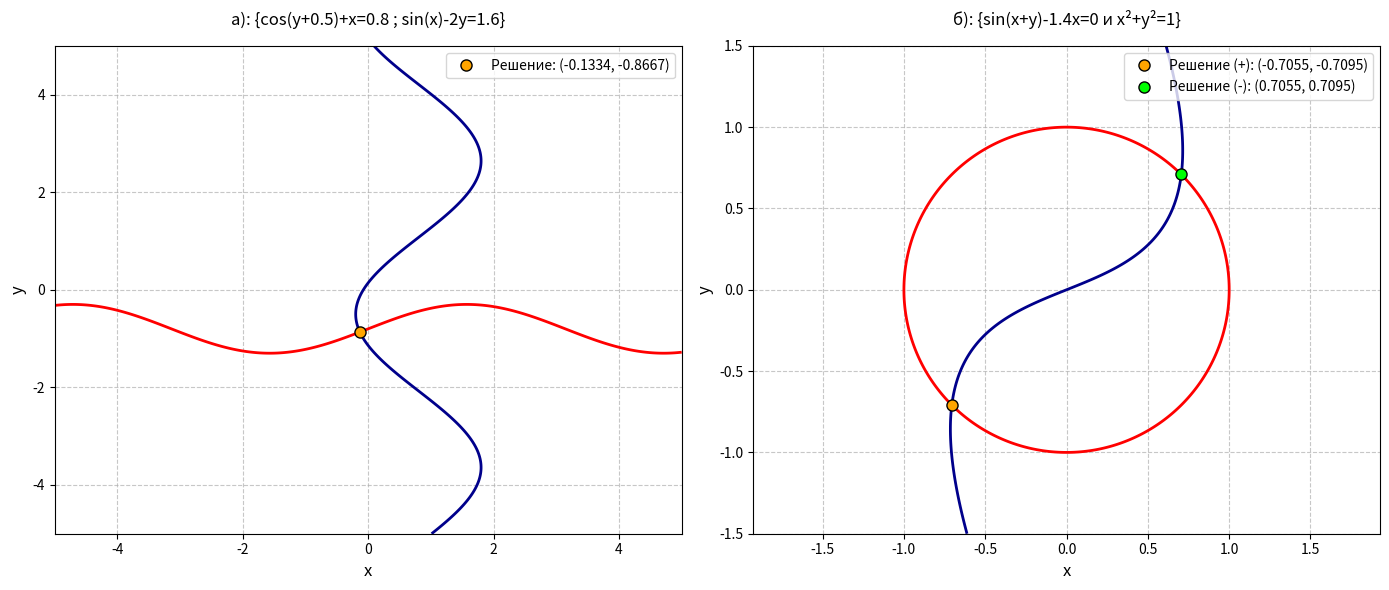

Write Python code to recreate this figure.
import numpy as np
import matplotlib.pyplot as plt
from scipy.optimize import fsolve


def Sys1(x, y):
    x_new = 0.8 - np.cos(y + 0.5)
    y_new = (np.sin(x) - 1.6) / 2

    return x_new, y_new


def Sys2Minus(x, y):
    x_new = np.sin(x + y) / 1.4
    y_new = np.sqrt(1 - x**2)

    return x_new, y_new


def Sys2Plus(x, y):
    x_new = np.sin(x + y) / 1.4
    y_new = -np.sqrt(1 - x**2)

    return x_new, y_new


def SimpleIter(x0, y0, system, eps=0.001, max_iter=1000):
    x, y = x0, y0

    for i in range(max_iter):
        x_new, y_new = system(x, y)

        if np.abs(x_new - x) < eps and np.abs(y_new - y) < eps:
            break

        x, y = x_new, y_new

    return x_new, y_new


def NewtonSolve(system, x0, y0, eps=0.001, max_iter=100):

    def equations(vars):
        x, y = vars
        f1, f2 = system(x, y)
        return [f1 - x, f2 - y]

    def jacobian(vars):
        x, y = vars
        h = 1e-6

        J = np.zeros((2, 2))

        # df1/dx
        f1, _ = system(x + h, y)
        f1_0, _ = system(x, y)
        J[0, 0] = (f1 - f1_0) / h - 1

        # df1/dy
        _, f1 = system(x, y + h)
        _, f1_0 = system(x, y)
        J[0, 1] = (f1 - f1_0) / h

        # df2/dx
        f2, _ = system(x + h, y)
        f2_0, _ = system(x, y)
        J[1, 0] = (f2 - f2_0) / h

        # df2/dy
        _, f2 = system(x, y + h)
        _, f2_0 = system(x, y)
        J[1, 1] = (f2 - f2_0) / h - 1

        return J

    x, y = x0, y0

    for i in range(max_iter):
        F = np.array(equations([x, y]))
        J = jacobian([x, y])

        delta = np.linalg.solve(J, -F)
        x += delta[0]
        y += delta[1]

        if np.linalg.norm(delta) < eps:
            break

    return x, y


x0, y0 = 0, 0


Sys1_X_Sol, Sys1_Y_Sol = SimpleIter(x0, y0, Sys1)
Sys2_X_Sol_Plus, Sys2_Y_Sol_Plus = SimpleIter(x0, y0, Sys2Plus)
Sys2_X_Sol_Minus, Sys2_Y_Sol_Minus = SimpleIter(x0, y0, Sys2Minus)


Newton_Sys1_X, Newton_Sys1_Y = NewtonSolve(Sys1, x0, y0)
Newton_Sys2_X_Plus, Newton_Sys2_Y_Plus = NewtonSolve(Sys2Plus, x0, y0)
Newton_Sys2_X_Minus, Newton_Sys2_Y_Minus = NewtonSolve(Sys2Minus, x0, y0)


print("\nМетод итераций:")
print("а)", (float("{:.8f}".format(Sys1_X_Sol)), float("{:.8f}".format(Sys1_Y_Sol))))
print(
    "б) (+):",
    (float("{:.8f}".format(Sys2_X_Sol_Plus)), float("{:.8f}".format(Sys2_Y_Sol_Plus))),
)
print(
    "б) (-):",
    (
        float("{:.8f}".format(Sys2_X_Sol_Minus)),
        float("{:.8f}".format(Sys2_Y_Sol_Minus)),
    ),
)

print("\nМетод Ньютона:")
print(
    "а)", (float("{:.8f}".format(Newton_Sys1_X)), float("{:.8f}".format(Newton_Sys1_Y)))
)
print(
    "б) (+):",
    (
        float("{:.8f}".format(Newton_Sys2_X_Plus)),
        float("{:.8f}".format(Newton_Sys2_Y_Plus)),
    ),
)
print(
    "б) (-):",
    (
        float("{:.8f}".format(Newton_Sys2_X_Minus)),
        float("{:.8f}".format(Newton_Sys2_Y_Minus)),
    ),
)
print("\n")


fig, (ax1, ax2) = plt.subplots(1, 2, figsize=(14, 6))


x = np.linspace(-5, 5, 500)
y = np.linspace(-5, 5, 500)
X, Y = np.meshgrid(x, y)
F1 = np.cos(Y + 0.5) + X - 0.8
F2 = np.sin(X) - 2 * Y - 1.6


ax1.contour(X, Y, F1, levels=[0], colors="darkblue", linewidths=2)
ax1.contour(X, Y, F2, levels=[0], colors="red", linewidths=2)


ax1.plot(
    Sys1_X_Sol,
    Sys1_Y_Sol,
    "o",
    markersize=8,
    markeredgecolor="black",
    markerfacecolor="orange",
    label=f"Решение: ({Sys1_X_Sol:.4f}, {Sys1_Y_Sol:.4f})",
)


ax1.set_xlabel("x", fontsize=12)
ax1.set_ylabel("y", fontsize=12)
ax1.grid(True, linestyle="--", alpha=0.7)
ax1.set_title(f"a): {{cos(y+0.5)+x=0.8 ; sin(x)-2y=1.6}}", pad=15)
ax1.legend()


x = np.linspace(-1.5, 1.5, 500)
y = np.linspace(-1.5, 1.5, 500)
X, Y = np.meshgrid(x, y)
F1 = np.sin(X + Y) - 1.4 * X
F2 = X**2 + Y**2 - 1


ax2.contour(X, Y, F1, levels=[0], colors="darkblue", linewidths=2)
ax2.contour(X, Y, F2, levels=[0], colors="red", linewidths=2)


ax2.plot(
    Sys2_X_Sol_Plus,
    Sys2_Y_Sol_Plus,
    "o",
    markersize=8,
    markeredgecolor="black",
    markerfacecolor="orange",
    label=f"Решение (+): ({Sys2_X_Sol_Plus:.4f}, {Sys2_Y_Sol_Plus:.4f})",
)
ax2.plot(
    Sys2_X_Sol_Minus,
    Sys2_Y_Sol_Minus,
    "o",
    markersize=8,
    markeredgecolor="black",
    markerfacecolor="lime",
    label=f"Решение (-): ({Sys2_X_Sol_Minus:.4f}, {Sys2_Y_Sol_Minus:.4f})",
)


ax2.set_xlabel("x", fontsize=12)
ax2.set_ylabel("y", fontsize=12)
ax2.grid(True, linestyle="--", alpha=0.7)
ax2.set_title(f"б): {{sin(x+y)-1.4x=0 и x²+y²=1}}", pad=15)
ax2.axis("equal")
ax2.legend()


plt.tight_layout()
plt.show()

input()
